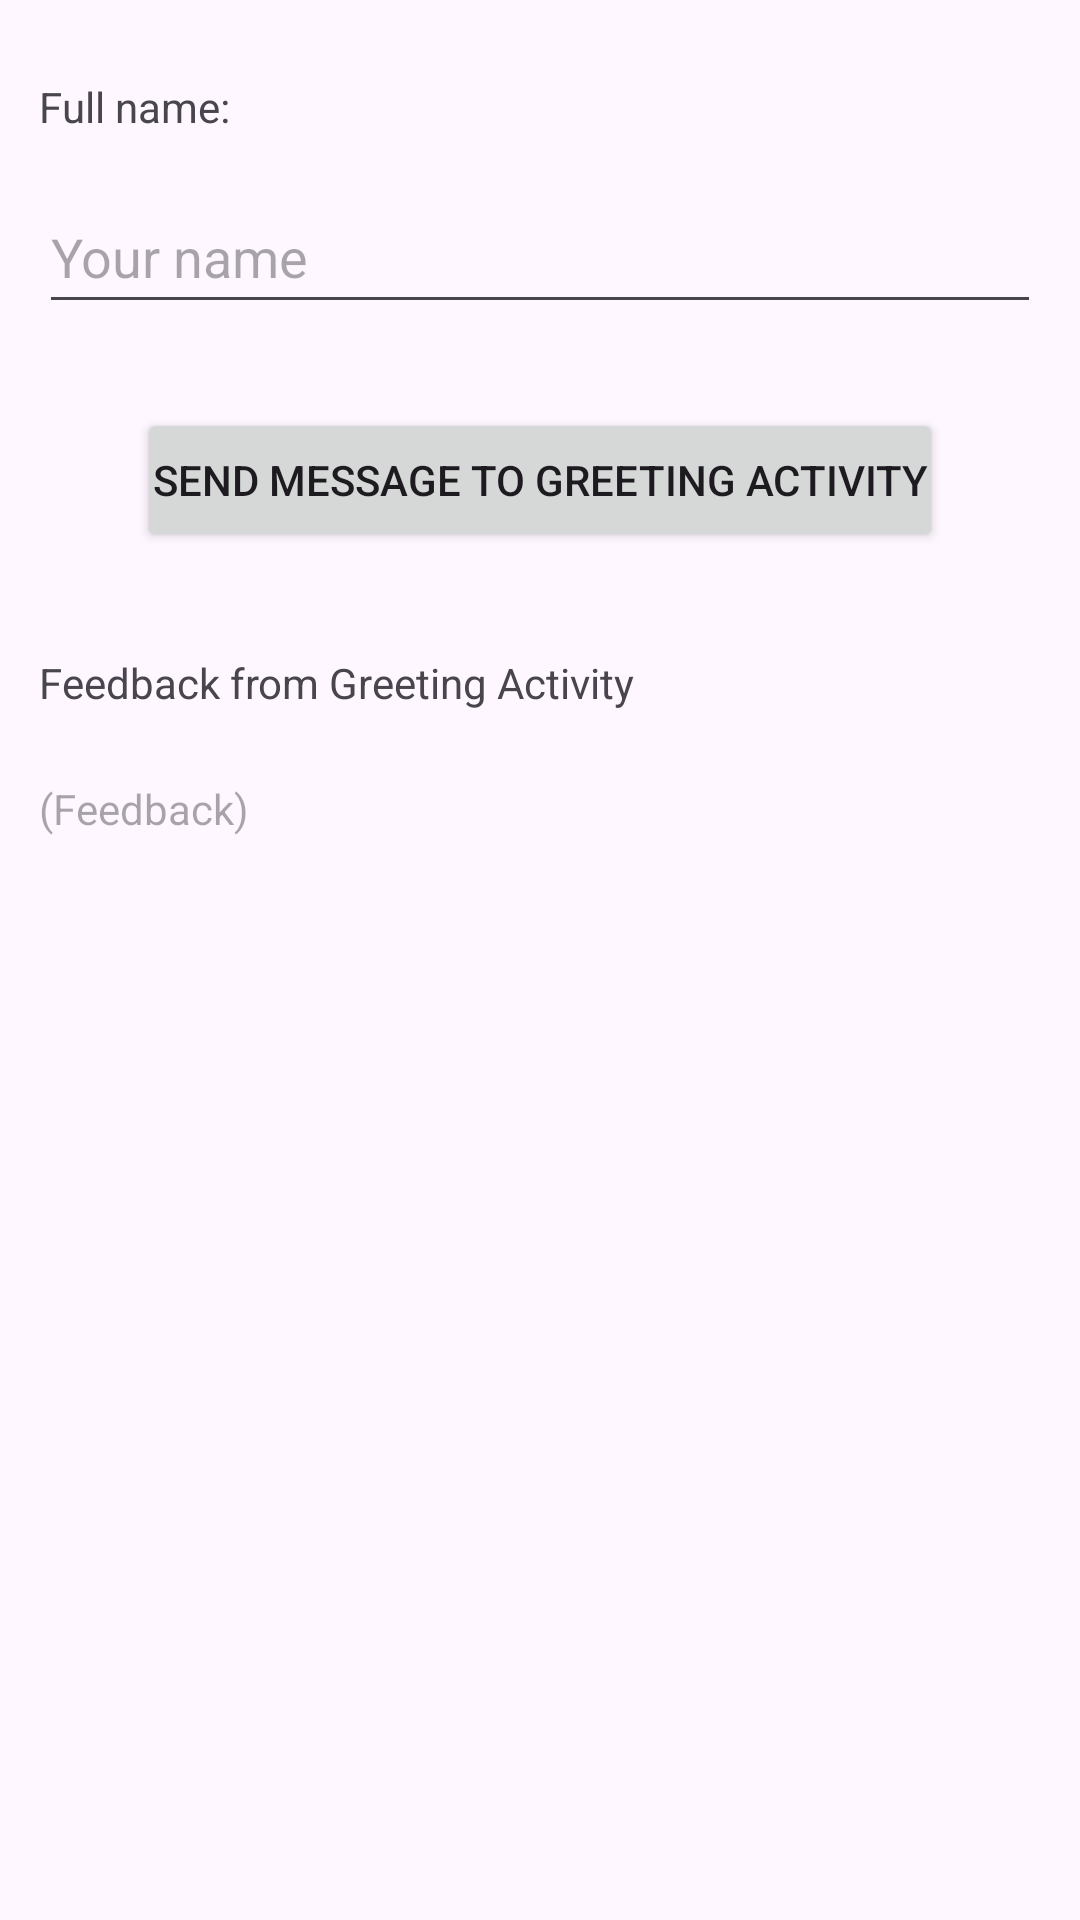

Here is an Android app screen rendered from its layout file. Give the layout XML and the strings, colors and styles it references.
<!-- AndroidManifest.xml: application theme Theme.ThuyLinhMobileApp -->
<!-- res/layout/lesson7_explicit_intent.xml -->
<?xml version="1.0" encoding="utf-8"?>
<androidx.constraintlayout.widget.ConstraintLayout xmlns:android="http://schemas.android.com/apk/res/android"
    xmlns:app="http://schemas.android.com/apk/res-auto"
    xmlns:tools="http://schemas.android.com/tools"
    android:layout_width="match_parent"
    android:layout_height="match_parent"
    tools:context="lesson.Practice7.ExplicitIntent">

    <LinearLayout
        android:layout_width="match_parent"
        android:layout_height="match_parent"
        android:orientation="vertical"
        android:paddingLeft="13dp"
        android:paddingRight="13dp"
        android:paddingTop="26dp">

        <TextView
            android:layout_width="match_parent"
            android:layout_height="wrap_content"
            android:text="Full name:"
            android:gravity="center_vertical"/>
        <LinearLayout
            android:layout_width="match_parent"
            android:layout_height="15dp"/>
        <EditText
            android:id="@+id/FullNameInput"
            android:layout_width="match_parent"
            android:layout_height="48dp"
            android:hint="Your name"/>
        <LinearLayout
            android:layout_width="match_parent"
            android:layout_height="28dp"/>
        <Button
            android:id="@+id/SendFeedbackButton"
            android:layout_width="wrap_content"
            android:layout_height="wrap_content"
            android:padding="5dp"
            android:text="Send message to greeting activity"
            android:layout_gravity="center"/>
        <LinearLayout
            android:layout_width="match_parent"
            android:layout_height="34dp"/>
        <TextView
            android:layout_width="match_parent"
            android:layout_height="wrap_content"
            android:text="Feedback from Greeting Activity"
            android:gravity="center_vertical"/>
        <LinearLayout
            android:layout_width="match_parent"
            android:layout_height="23dp"/>
        <TextView
            android:id="@+id/FeedbackOutput"
            android:layout_width="match_parent"
            android:layout_height="wrap_content"
            android:gravity="center_vertical"
            android:hint="(Feedback)"/>

    </LinearLayout>

</androidx.constraintlayout.widget.ConstraintLayout>
<!-- resources referenced by this layout -->
<resources>
  <style name="Theme.ThuyLinhMobileApp" parent="Base.Theme.ThuyLinhMobileApp" />
  <style name="Base.Theme.ThuyLinhMobileApp" parent="Theme.Material3.DayNight.NoActionBar">
          
          
      </style>
</resources>
